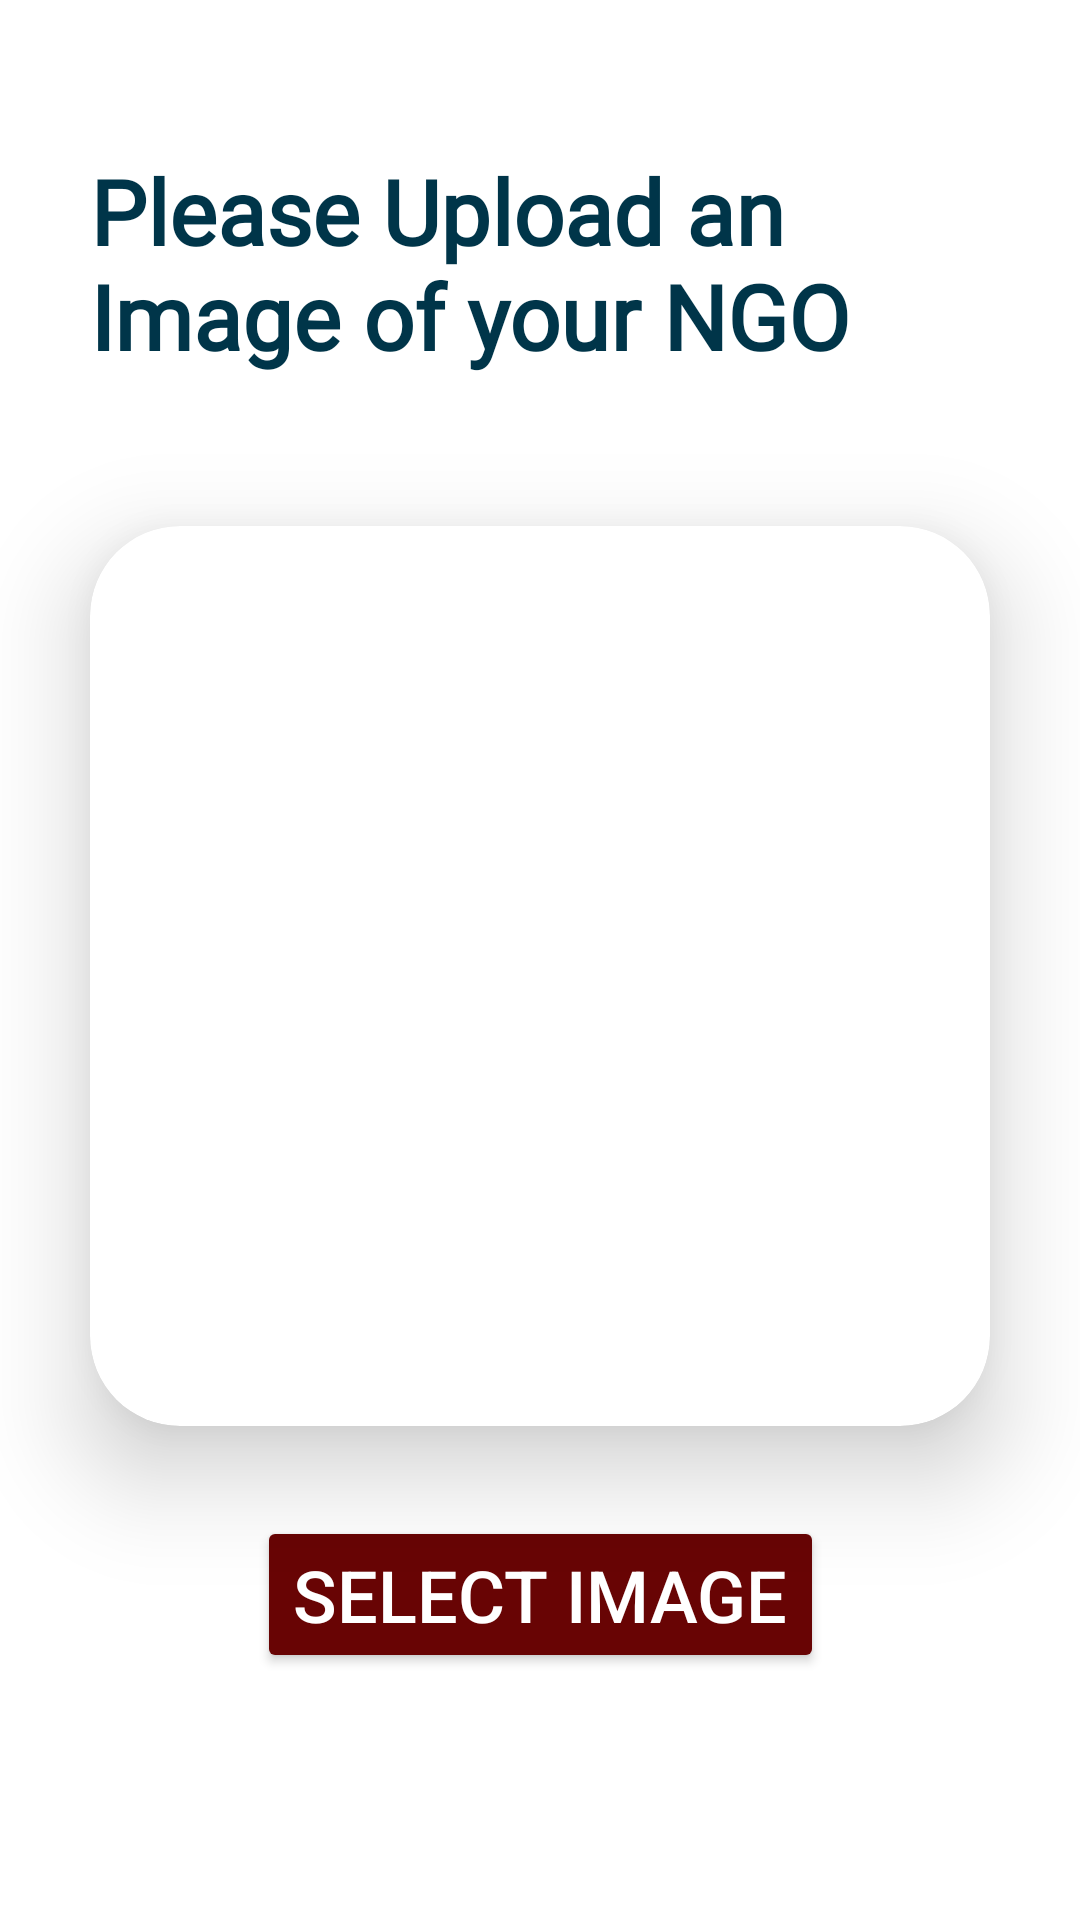

Here is an Android app screen rendered from its layout file. Give the layout XML and the strings, colors and styles it references.
<!-- AndroidManifest.xml: application theme Theme.NGOConnectApp -->
<!-- res/layout/activity_upload_image.xml -->
<?xml version="1.0" encoding="utf-8"?>
<androidx.constraintlayout.widget.ConstraintLayout xmlns:android="http://schemas.android.com/apk/res/android"
    xmlns:app="http://schemas.android.com/apk/res-auto"
    xmlns:tools="http://schemas.android.com/tools"
    android:layout_width="match_parent"
    android:layout_height="match_parent"
    android:background="@color/white"
    tools:context=".UploadImage">

    <TextView
        android:id="@+id/textView"
        android:layout_width="0dp"
        android:layout_height="wrap_content"
        android:layout_marginStart="30dp"
        android:layout_marginTop="50dp"
        android:layout_marginEnd="30dp"
        android:fontFamily="@font/andika_new_basic_bold_italic"
        android:text="@string/upload_image"
        android:textColor="@color/material_dynamic_primary20"
        android:textSize="30sp"
        android:textStyle="bold"
        app:layout_constraintEnd_toEndOf="parent"
        app:layout_constraintStart_toStartOf="parent"
        app:layout_constraintTop_toTopOf="parent" />

    <androidx.cardview.widget.CardView
        android:id="@+id/cardView17"
        android:layout_width="300dp"
        android:layout_height="300dp"
        android:layout_marginTop="50dp"
        app:cardBackgroundColor="@color/white"
        app:cardCornerRadius="30dp"
        app:cardElevation="20dp"
        app:layout_constraintEnd_toEndOf="parent"
        app:layout_constraintStart_toStartOf="parent"
        app:layout_constraintTop_toBottomOf="@+id/textView">

        <ImageView
            android:id="@+id/imgNgoUpload"
            android:layout_width="250dp"
            android:layout_height="250dp"
            android:layout_gravity="center" />
    </androidx.cardview.widget.CardView>

    <Button
        android:id="@+id/btnSelectImage"
        android:layout_width="wrap_content"
        android:layout_height="wrap_content"
        android:layout_marginTop="30dp"
        android:backgroundTint="#680404"
        android:text="Select Image"
        android:textColor="@color/white"
        android:textSize="24sp"
        app:layout_constraintEnd_toEndOf="parent"
        app:layout_constraintStart_toStartOf="parent"
        app:layout_constraintTop_toBottomOf="@+id/cardView17" />

</androidx.constraintlayout.widget.ConstraintLayout>
<!-- resources referenced by this layout -->
<resources>
  <color name="white">#FFFFFFFF</color>
  <string name="upload_image">Please Upload an Image of your NGO </string>
  <style name="Theme.NGOConnectApp" parent="Base.Theme.NGOConnectApp" />
  <style name="Base.Theme.NGOConnectApp" parent="Theme.Material3.DayNight.NoActionBar">
          
           <item name="colorPrimary">@color/bg_color</item>
          <item name="android:statusBarColor">@color/bg_color</item>
          <item name="android:textColor">@color/black_shade</item>
          <item name="android:textColorPrimary">@color/black</item>
          <item name="android:textColorHint">@color/grey</item>
      </style>
  <color name="bg_color">#095c94</color>
  <color name="black_shade">#2b2a2a</color>
  <color name="black">#FF000000</color>
  <color name="grey">#7d7d7c</color>
</resources>
